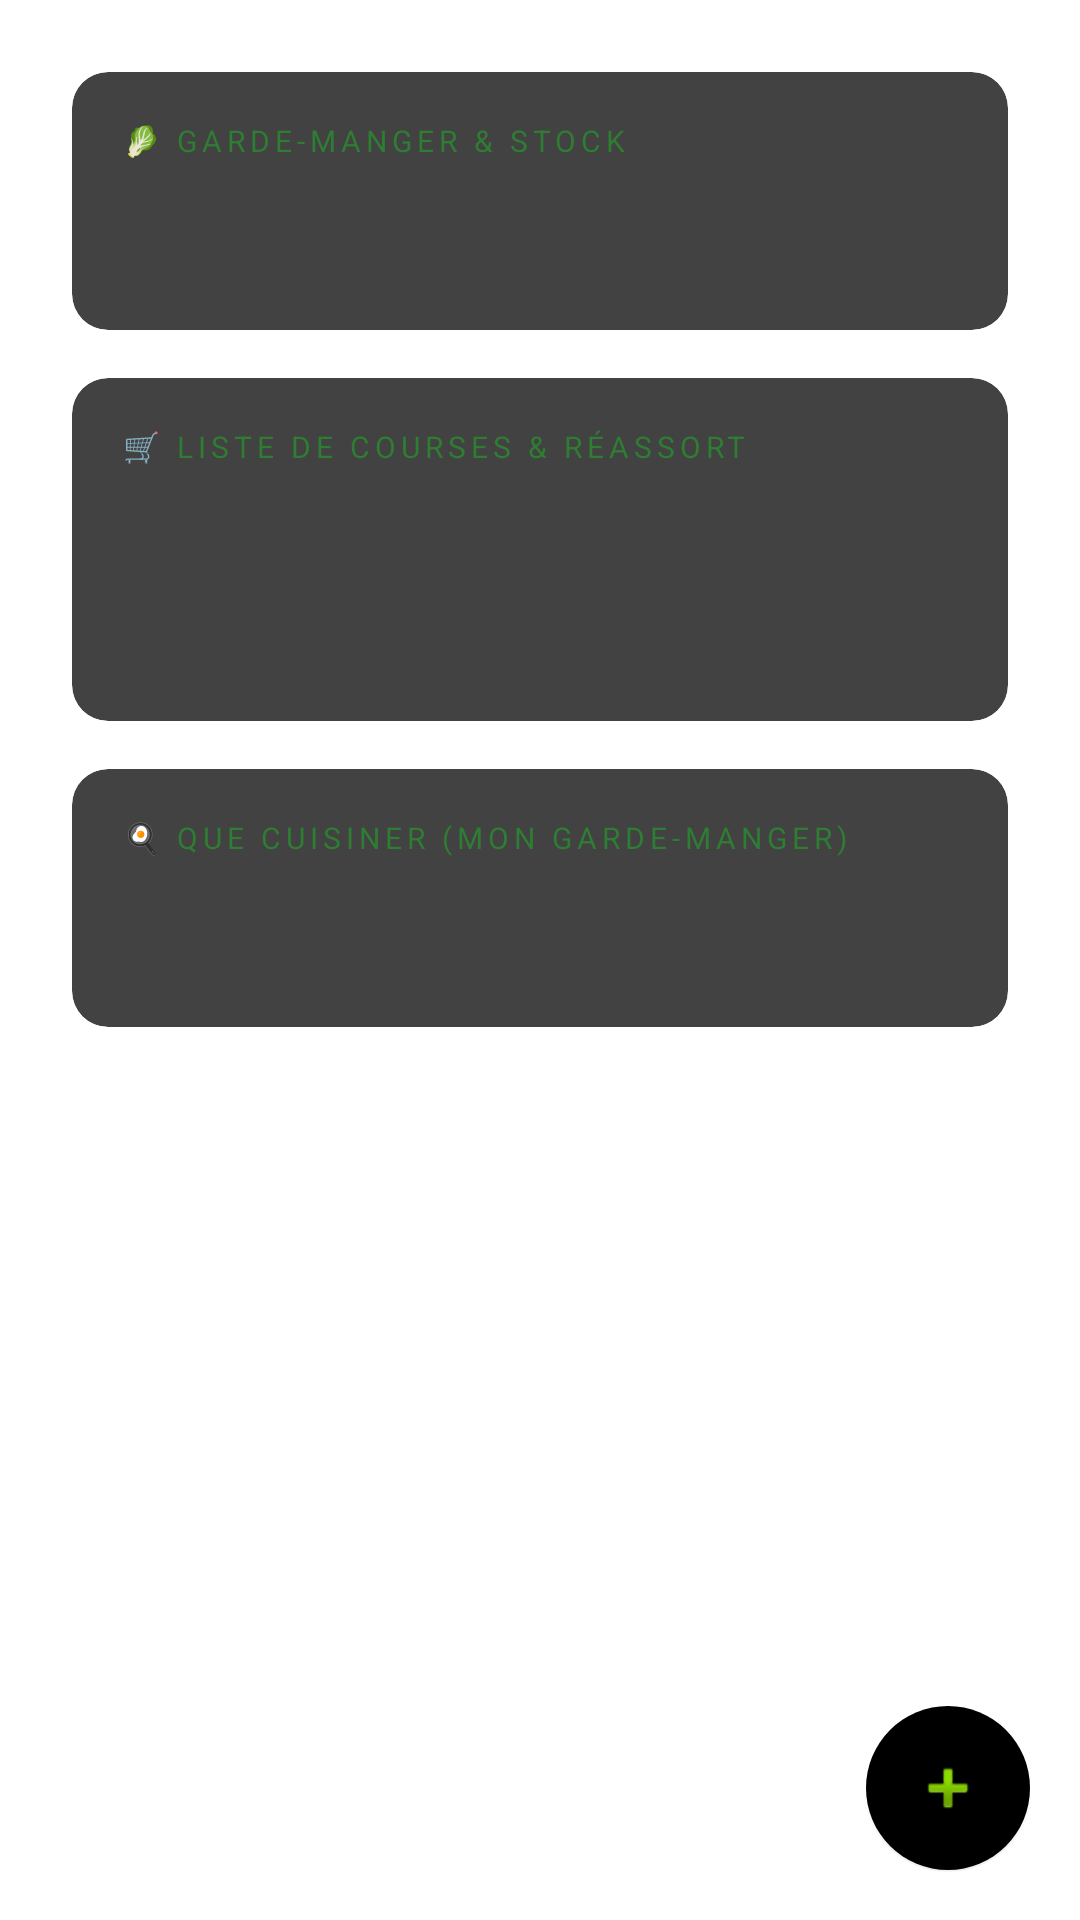

Android layout source for this screen:
<!-- AndroidManifest.xml: activity theme Theme.App.Starting -->
<!-- res/layout/activity_main.xml -->
<?xml version="1.0" encoding="utf-8"?>
<androidx.drawerlayout.widget.DrawerLayout xmlns:android="http://schemas.android.com/apk/res/android"
    xmlns:app="http://schemas.android.com/apk/res-auto"
    xmlns:tools="http://schemas.android.com/tools"
    android:id="@+id/drawer_layout"
    android:layout_width="match_parent"
    android:layout_height="match_parent"
    android:fitsSystemWindows="true"
    tools:context=".ui.actvity.MainActivity">

    <LinearLayout
        android:layout_width="match_parent"
        android:layout_height="match_parent"
        android:orientation="vertical">

        <androidx.appcompat.widget.Toolbar
            android:id="@+id/toolbar"
            android:layout_width="match_parent"
            android:layout_height="?attr/actionBarSize"
            android:background="?attr/colorPrimary"
            android:elevation="4dp"
            android:theme="@style/ThemeOverlay.AppCompat.Dark.ActionBar" />

        <FrameLayout
            android:layout_width="match_parent"
            android:layout_height="match_parent">

            <ScrollView
                android:layout_width="match_parent"
                android:layout_height="match_parent">

                <LinearLayout
                    android:layout_width="match_parent"
                    android:layout_height="wrap_content"
                    android:gravity="center"
                    android:orientation="vertical"
                    android:padding="24dp">

                    
                    <com.google.android.material.card.MaterialCardView
                        android:id="@+id/card_ingredients"
                        android:layout_width="match_parent"
                        android:layout_height="wrap_content"
                        android:clickable="true"
                        android:focusable="true"
                        app:cardCornerRadius="12dp"
                        app:cardElevation="3dp">

                        <LinearLayout
                            android:layout_width="match_parent"
                            android:layout_height="wrap_content"
                            android:orientation="vertical"
                            android:padding="16dp">

                            <TextView
                                android:layout_width="wrap_content"
                                android:layout_height="wrap_content"
                                android:text="🥬 GARDE-MANGER &amp; STOCK"
                                android:textAppearance="@style/TextAppearance.MaterialComponents.Overline"
                                android:textColor="?attr/colorPrimary" />

                            <TextView
                                android:id="@+id/total_ingredients_text"
                                android:layout_width="wrap_content"
                                android:layout_height="wrap_content"
                                android:layout_marginTop="8dp"
                                android:text="Ingrédients en stock : 0"
                                android:textAppearance="@style/TextAppearance.MaterialComponents.Headline5" />
                        </LinearLayout>
                    </com.google.android.material.card.MaterialCardView>

                    
                    <com.google.android.material.card.MaterialCardView
                        android:id="@+id/card_shopping_list"
                        android:layout_width="match_parent"
                        android:layout_height="wrap_content"
                        android:layout_marginTop="16dp"
                        android:clickable="true"
                        android:focusable="true"
                        app:cardCornerRadius="12dp"
                        app:cardElevation="3dp">

                        <LinearLayout
                            android:layout_width="match_parent"
                            android:layout_height="wrap_content"
                            android:orientation="vertical"
                            android:padding="16dp">

                            <TextView
                                android:layout_width="wrap_content"
                                android:layout_height="wrap_content"
                                android:text="🛒 LISTE DE COURSES &amp; RÉASSORT"
                                android:textAppearance="@style/TextAppearance.MaterialComponents.Overline"
                                android:textColor="?attr/colorPrimary" />

                            <TextView
                                android:id="@+id/total_shopping_items_text"
                                android:layout_width="wrap_content"
                                android:layout_height="wrap_content"
                                android:layout_marginTop="8dp"
                                android:text="🟢 Garde-manger au complet"
                                android:textAppearance="@style/TextAppearance.MaterialComponents.Headline5" />

                            <TextView
                                android:id="@+id/shopping_preview_text"
                                android:layout_width="wrap_content"
                                android:layout_height="wrap_content"
                                android:layout_marginTop="6dp"
                                android:textColor="?android:attr/textColorSecondary"
                                android:textSize="14sp"
                                android:visibility="gone"
                                tools:text="• Lait demi-écrémé (6 L)\n• Œufs (1 pack)\n• Beurre"
                                tools:visibility="visible" />
                        </LinearLayout>
                    </com.google.android.material.card.MaterialCardView>

                    
                    <com.google.android.material.card.MaterialCardView
                        android:id="@+id/card_recipes"
                        android:layout_width="match_parent"
                        android:layout_height="wrap_content"
                        android:layout_marginTop="16dp"
                        android:clickable="true"
                        android:focusable="true"
                        app:cardCornerRadius="12dp"
                        app:cardElevation="3dp">

                        <LinearLayout
                            android:layout_width="match_parent"
                            android:layout_height="wrap_content"
                            android:orientation="vertical"
                            android:padding="16dp">

                            <TextView
                                android:layout_width="wrap_content"
                                android:layout_height="wrap_content"
                                android:text="🍳 QUE CUISINER (MON GARDE-MANGER)"
                                android:textAppearance="@style/TextAppearance.MaterialComponents.Overline"
                                android:textColor="?attr/colorPrimary" />

                            <TextView
                                android:id="@+id/total_recipes_text"
                                android:layout_width="wrap_content"
                                android:layout_height="wrap_content"
                                android:layout_marginTop="8dp"
                                android:text="Toutes les recettes : 0"
                                android:textAppearance="@style/TextAppearance.MaterialComponents.Headline5" />
                        </LinearLayout>
                    </com.google.android.material.card.MaterialCardView>

                </LinearLayout>
            </ScrollView>

            <com.google.android.material.floatingactionbutton.FloatingActionButton
                android:id="@+id/fab_add"
                android:layout_width="wrap_content"
                android:layout_height="wrap_content"
                android:layout_gravity="bottom|end"
                android:layout_margin="16dp"
                android:contentDescription="Ajouter un ingrédient"
                android:src="@android:drawable/ic_input_add" />

        </FrameLayout>

    </LinearLayout>

    <com.google.android.material.navigation.NavigationView
        android:id="@+id/nav_view"
        android:layout_width="wrap_content"
        android:layout_height="match_parent"
        android:layout_gravity="start"
        android:fitsSystemWindows="true"
        app:menu="@menu/main_menu" />

</androidx.drawerlayout.widget.DrawerLayout>
<!-- resources referenced by this layout -->
<resources>
  <style name="Theme.App.Starting" parent="Theme.SplashScreen">
          <item name="windowSplashScreenBackground">@color/colorPrimary</item>
          <item name="windowSplashScreenAnimatedIcon">@null</item>
          <item name="postSplashScreenTheme">@style/Theme.ChefInventory</item>
          <item name="colorPrimary">@color/colorPrimary</item>
          <item name="colorPrimaryVariant">@color/colorPrimaryVariant</item>
          <item name="actionBarSize">?android:attr/actionBarSize</item>
      </style>
  <color name="colorPrimary">#FF2E7D32</color>
  <style name="Theme.ChefInventory" parent="Theme.MaterialComponents.DayNight.NoActionBar">
          <item name="colorPrimary">@color/colorPrimary</item>
          <item name="colorPrimaryVariant">@color/colorPrimaryVariant</item>
          <item name="colorOnPrimary">@color/colorOnPrimary</item>
          <item name="colorSecondary">@color/colorSecondary</item>
          <item name="colorSecondaryVariant">@color/colorSecondaryVariant</item>
          <item name="colorOnSecondary">@color/colorOnSecondary</item>
          <item name="colorError">@color/colorError</item>
          <item name="colorOnError">@color/colorOnError</item>
          <item name="android:statusBarColor">?attr/colorPrimaryVariant</item>
          <item name="android:windowBackground">@android:color/white</item>
      </style>
  <color name="colorPrimaryVariant">#FF1B5E20</color>
  <color name="colorOnPrimary">#FFFFFFFF</color>
  <color name="colorSecondary">#FF4CAF50</color>
  <color name="colorSecondaryVariant">#FF388E3C</color>
  <color name="colorOnSecondary">#FF000000</color>
  <color name="colorError">#FFC107</color>
  <color name="colorOnError">#FF000000</color>
</resources>
